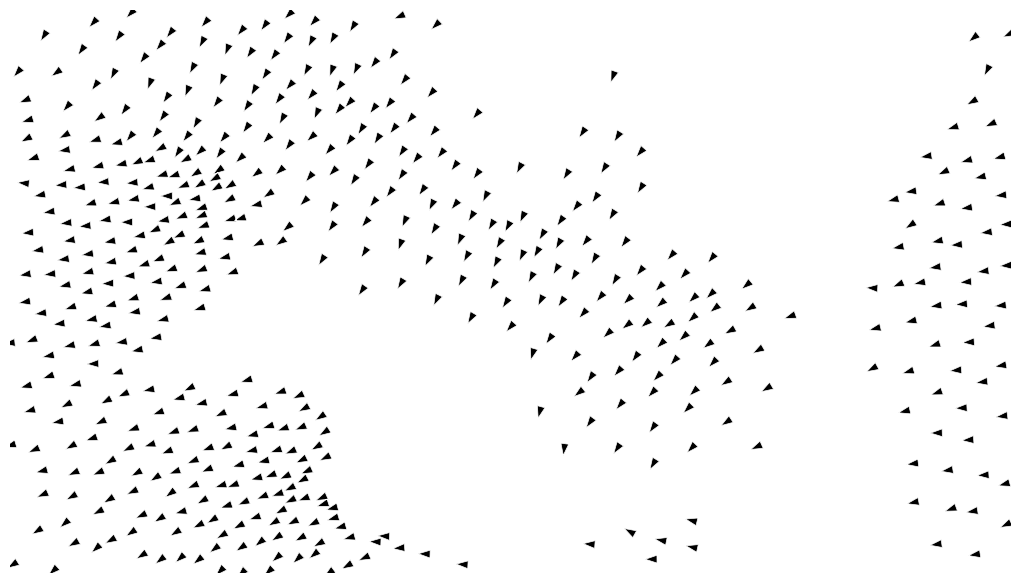

Generate this figure with matplotlib: (Note: this script raises an exception after producing the figure.)
# -----------------------------------------------------------------------------
# From Pytnon to Numpy
# Copyright (2017) Nicolas P. Rougier - BSD license
# More information at https://github.com/rougier/numpy-book
# -----------------------------------------------------------------------------
import numpy as np
import matplotlib.pyplot as plt
from matplotlib.path import Path
from matplotlib.animation import FuncAnimation
from matplotlib.collections import PathCollection


class MarkerCollection:
    """
    Marker collection
    """

    def __init__(self, n=100):
        v = np.array([(-0.25, -0.25), (+0.0, +0.5), (+0.25, -0.25), (0, 0)])
        c = np.array([Path.MOVETO, Path.LINETO, Path.LINETO, Path.CLOSEPOLY])
        self._base_vertices = np.tile(v.reshape(-1), n).reshape(n, len(v), 2)
        self._vertices = np.tile(v.reshape(-1), n).reshape(n, len(v), 2)
        self._codes = np.tile(c.reshape(-1), n)

        self._scale = np.ones(n)
        self._translate = np.zeros((n, 2))
        self._rotate = np.zeros(n)

        self._path = Path(vertices=self._vertices.reshape(n*len(v), 2),
                          codes=self._codes)
        self._collection = PathCollection([self._path], linewidth=0.5,
                                          facecolor="k", edgecolor="w")

    def update(self):
        n = len(self._base_vertices)
        self._vertices[...] = self._base_vertices * self._scale
        cos_rotate, sin_rotate = np.cos(self._rotate), np.sin(self._rotate)
        R = np.empty((n, 2, 2))
        R[:, 0, 0] = cos_rotate
        R[:, 1, 0] = sin_rotate
        R[:, 0, 1] = -sin_rotate
        R[:, 1, 1] = cos_rotate
        self._vertices[...] = np.einsum('ijk,ilk->ijl', self._vertices, R)
        self._vertices += self._translate.reshape(n, 1, 2)


class Flock:
    def __init__(self, count=500, width=640, height=360):
        self.width = width
        self.height = height
        self.min_velocity = 0.5
        self.max_velocity = 2.0
        self.max_acceleration = 0.03
        self.velocity = np.zeros((count, 2), dtype=np.float32)
        self.position = np.zeros((count, 2), dtype=np.float32)

        angle = np.random.uniform(0, 2*np.pi, count)
        self.velocity[:, 0] = np.cos(angle)
        self.velocity[:, 1] = np.sin(angle)
        angle = np.random.uniform(0, 2*np.pi, count)
        radius = min(width, height)/2*np.random.uniform(0, 1, count)
        self.position[:, 0] = width/2 + np.cos(angle)*radius
        self.position[:, 1] = height/2 + np.sin(angle)*radius

    def run(self):
        position = self.position
        velocity = self.velocity
        min_velocity = self.min_velocity
        max_velocity = self.max_velocity
        max_acceleration = self.max_acceleration
        n = len(position)

        dx = np.subtract.outer(position[:, 0], position[:, 0])
        dy = np.subtract.outer(position[:, 1], position[:, 1])
        distance = np.hypot(dx, dy)

        # Compute common distance masks
        mask_0 = (distance > 0)
        mask_1 = (distance < 25)
        mask_2 = (distance < 50)
        mask_1 *= mask_0
        mask_2 *= mask_0
        mask_3 = mask_2
        mask_1_count = np.maximum(mask_1.sum(axis=1), 1)
        mask_2_count = np.maximum(mask_2.sum(axis=1), 1)
        mask_3_count = mask_2_count

        # Separation
        mask, count = mask_1, mask_1_count
        target = np.dstack((dx, dy))
        target = np.divide(target, distance.reshape(n, n, 1)**2, out=target,
                           where=distance.reshape(n, n, 1) != 0)
        steer = (target*mask.reshape(n, n, 1)).sum(axis=1)/count.reshape(n, 1)
        norm = np.sqrt((steer*steer).sum(axis=1)).reshape(n, 1)
        steer = max_velocity*np.divide(steer, norm, out=steer,
                                       where=norm != 0)
        steer -= velocity

        # Limit acceleration
        norm = np.sqrt((steer*steer).sum(axis=1)).reshape(n, 1)
        steer = np.multiply(steer, max_acceleration/norm, out=steer,
                            where=norm > max_acceleration)

        separation = steer

        # Alignment
        # ---------------------------------------------------------------------
        # Compute target
        mask, count = mask_2, mask_2_count
        target = np.dot(mask, velocity)/count.reshape(n, 1)

        # Compute steering
        norm = np.sqrt((target*target).sum(axis=1)).reshape(n, 1)
        target = max_velocity * np.divide(target, norm, out=target,
                                          where=norm != 0)
        steer = target - velocity

        # Limit acceleration
        norm = np.sqrt((steer*steer).sum(axis=1)).reshape(n, 1)
        steer = np.multiply(steer, max_acceleration/norm, out=steer,
                            where=norm > max_acceleration)
        alignment = steer

        # Cohesion
        # ---------------------------------------------------------------------
        # Compute target
        mask, count = mask_3, mask_3_count
        target = np.dot(mask, position)/count.reshape(n, 1)

        # Compute steering
        desired = target - position
        norm = np.sqrt((desired*desired).sum(axis=1)).reshape(n, 1)
        desired *= max_velocity / norm
        steer = desired - velocity

        # Limit acceleration
        norm = np.sqrt((steer*steer).sum(axis=1)).reshape(n, 1)
        steer = np.multiply(steer, max_acceleration/norm, out=steer,
                            where=norm > max_acceleration)
        cohesion = steer

        # ---------------------------------------------------------------------
        acceleration = 1.5 * separation + alignment + cohesion
        velocity += acceleration

        norm = np.sqrt((velocity*velocity).sum(axis=1)).reshape(n, 1)
        velocity = np.multiply(velocity, max_velocity/norm, out=velocity,
                               where=norm > max_velocity)
        velocity = np.multiply(velocity, min_velocity/norm, out=velocity,
                               where=norm < min_velocity)
        position += velocity

        # Wraparound
        position += (self.width, self.height)
        position %= (self.width, self.height)


def update(*args):
    global flock, collection, trace

    # Flock updating
    flock.run()
    collection._scale = 10
    collection._translate = flock.position
    collection._rotate = -np.pi/2 + np.arctan2(flock.velocity[:, 1],
                                               flock.velocity[:, 0])
    collection.update()

    # Trace updating
    if trace is not None:
        P = flock.position.astype(int)
        trace[height-1-P[:, 1], P[:, 0]] = .75
        trace *= .99
        im.set_array(trace)


# -----------------------------------------------------------------------------
#if __name__ == '__main__':

n = 500
width, height = 640, 360
flock = Flock(n)
fig = plt.figure(figsize=(10, 10*height/width), facecolor="white")
ax = fig.add_axes([0.0, 0.0, 1.0, 1.0], aspect=1, frameon=False)
collection = MarkerCollection(n)
ax.add_collection(collection._collection)
ax.set_xlim(0, width)
ax.set_ylim(0, height)
ax.set_xticks([])
ax.set_yticks([])

# Trace
trace = None
if 0:
    trace = np.zeros((height, width))
    im = ax.imshow(trace, extent=[0, width, 0, height], vmin=0, vmax=1,
                   interpolation="nearest", cmap=plt.cm.gray_r)

animation = FuncAnimation(fig, update, interval=10, frames=1000)
animation.save('boid.mp4', fps=40, dpi=80, bitrate=-1, codec="libx264")
plt.show()
